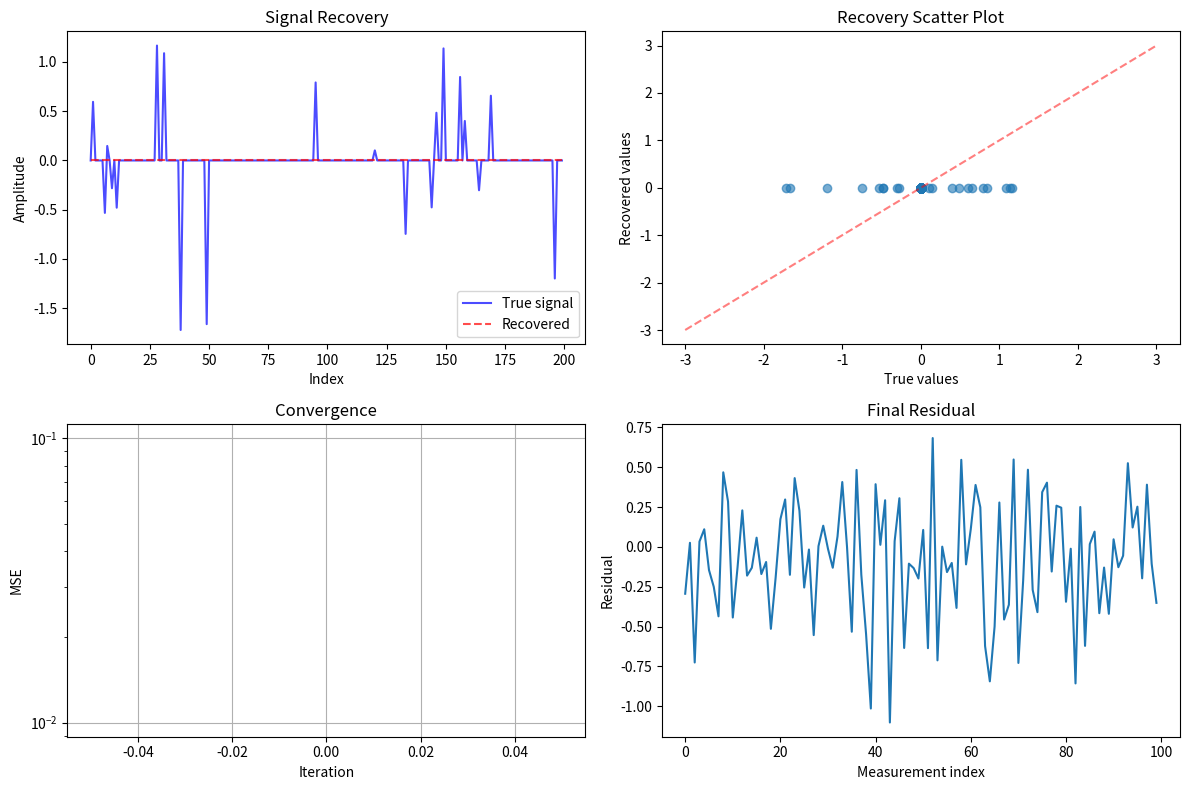

This chart was generated by the following Python code:
##lets quickly protype the AMP algorithm here
import numpy as np
from scipy import sparse
import matplotlib.pyplot as plt

class AMPAlgorithm:
    """
    Approximate Message Passing (AMP) algorithm for sparse signal recovery.
    
    This implementation solves the compressed sensing problem:
    y = Ax + w
    where A is the measurement matrix, x is the sparse signal to recover,
    and w is additive noise.
    """
    
    def __init__(self, A, y, sigma_w=0.1, max_iter=100, tol=1e-6):
        """
        Initialize AMP algorithm.
        
        Args:
            A: Measurement matrix (m x n)
            y: Measurements (m x 1)
            sigma_w: Noise standard deviation
            max_iter: Maximum number of iterations
            tol: Convergence tolerance
        """
        self.A = A
        self.y = y
        self.m, self.n = A.shape
        self.sigma_w = sigma_w
        self.max_iter = max_iter
        self.tol = tol
        
        # Initialize variables
        self.x_hat = np.zeros(self.n)
        self.z = np.copy(y)
        self.tau_x = 1.0
        
        # Store history for analysis
        self.x_history = []
        self.mse_history = []
        
    def soft_threshold(self, x, threshold):
        """Soft thresholding function (denoiser for sparse signals)."""
        return np.sign(x) * np.maximum(np.abs(x) - threshold, 0)
    
    def update_tau_x(self, x_hat_prev, iteration):
        """Update the variance parameter tau_x."""
        # Simple variance estimation
        self.tau_x = np.var(x_hat_prev) + 1e-10  # Add small epsilon for stability
        
    def denoiser(self, r, tau_r):
        """
        Denoising function - here we use soft thresholding for sparse recovery.
        Can be replaced with other denoisers based on signal prior.
        """
        # Threshold scales with noise level
        threshold = self.sigma_w**2 / np.sqrt(tau_r + 1e-10)
        return self.soft_threshold(r, threshold)
    
    def derivative_denoiser(self, r, tau_r):
        """Derivative of the denoiser for AMP bias correction."""
        threshold = self.sigma_w**2 / np.sqrt(tau_r + 1e-10)
        return (np.abs(r) > threshold).astype(float)
    
    def run(self, x_true=None, verbose=False):
        """
        Run the AMP algorithm.
        
        Args:
            x_true: True signal (for MSE calculation)
            verbose: Print progress
            
        Returns:
            x_hat: Recovered signal
            convergence_info: Dictionary with convergence information
        """
        
        for iteration in range(self.max_iter):
            x_hat_prev = np.copy(self.x_hat)
            
            # AMP iteration
            # 1. Compute effective observation
            r = self.x_hat + self.A.T @ self.z / self.m
            
            # 2. Update variance estimate
            self.update_tau_x(x_hat_prev, iteration)
            tau_r = self.tau_x + self.sigma_w**2 / self.m
            
            # 3. Denoising step
            self.x_hat = self.denoiser(r, tau_r)
            
            # 4. Compute bias correction term
            div_term = np.mean(self.derivative_denoiser(r, tau_r))
            
            # 5. Update residual with bias correction
            self.z = self.y - self.A @ self.x_hat + self.z * div_term
            
            # Store history
            self.x_history.append(np.copy(self.x_hat))
            
            if x_true is not None:
                mse = np.mean((self.x_hat - x_true)**2)
                self.mse_history.append(mse)
                
                if verbose and iteration % 10 == 0:
                    print(f"Iteration {iteration}: MSE = {mse:.6f}")
            
            # Check convergence
            if np.linalg.norm(self.x_hat - x_hat_prev) < self.tol:
                if verbose:
                    print(f"Converged at iteration {iteration}")
                break
        
        convergence_info = {
            'iterations': len(self.x_history),
            'converged': iteration < self.max_iter - 1,
            'final_residual': np.linalg.norm(self.y - self.A @ self.x_hat),
            'x_history': self.x_history,
            'mse_history': self.mse_history
        }
        
        return self.x_hat, convergence_info

def generate_test_problem(m=100, n=200, sparsity=0.1, snr_db=20):
    """Generate a test compressed sensing problem."""
    # Generate random measurement matrix
    A = np.random.randn(m, n) / np.sqrt(m)
    
    # Generate sparse signal
    x_true = np.zeros(n)
    support = np.random.choice(n, int(sparsity * n), replace=False)
    x_true[support] = np.random.randn(len(support))
    
    # Generate measurements with noise
    y_clean = A @ x_true
    noise_power = np.var(y_clean) / (10**(snr_db/10))
    noise = np.sqrt(noise_power) * np.random.randn(m)
    y = y_clean + noise
    
    return A, y, x_true, np.sqrt(noise_power)

def demo_amp():
    """Demonstrate AMP algorithm on a test problem."""
    print("=== AMP Algorithm Demo ===")
    
    # Generate test problem
    m, n = 100, 200
    A, y, x_true, sigma_w = generate_test_problem(m, n, sparsity=0.1, snr_db=20)
    
    print(f"Problem size: {m} measurements, {n} unknowns")
    print(f"True sparsity: {np.sum(x_true != 0)} non-zeros")
    print(f"Noise level: σ = {sigma_w:.4f}")
    
    # Run AMP
    amp = AMPAlgorithm(A, y, sigma_w=sigma_w, max_iter=100)
    x_recovered, info = amp.run(x_true=x_true, verbose=True)
    
    # Results
    final_mse = np.mean((x_recovered - x_true)**2)
    recovered_sparsity = np.sum(np.abs(x_recovered) > 0.01)
    
    print(f"\n=== Results ===")
    print(f"Final MSE: {final_mse:.6f}")
    print(f"Recovered sparsity: {recovered_sparsity} non-zeros")
    print(f"Iterations: {info['iterations']}")
    print(f"Converged: {info['converged']}")
    
    # Plot results
    plt.figure(figsize=(12, 8))
    
    plt.subplot(2, 2, 1)
    plt.plot(x_true, 'b-', label='True signal', alpha=0.7)
    plt.plot(x_recovered, 'r--', label='Recovered', alpha=0.7)
    plt.legend()
    plt.title('Signal Recovery')
    plt.xlabel('Index')
    plt.ylabel('Amplitude')
    
    plt.subplot(2, 2, 2)
    plt.scatter(x_true, x_recovered, alpha=0.6)
    plt.plot([-3, 3], [-3, 3], 'r--', alpha=0.5)
    plt.xlabel('True values')
    plt.ylabel('Recovered values')
    plt.title('Recovery Scatter Plot')
    
    plt.subplot(2, 2, 3)
    if info['mse_history']:
        plt.semilogy(info['mse_history'])
        plt.xlabel('Iteration')
        plt.ylabel('MSE')
        plt.title('Convergence')
        plt.grid(True)
    
    plt.subplot(2, 2, 4)
    residual = y - A @ x_recovered
    plt.plot(residual)
    plt.xlabel('Measurement index')
    plt.ylabel('Residual')
    plt.title('Final Residual')
    
    plt.tight_layout()
    plt.show()
    
    return x_recovered, info

if __name__ == "__main__":
    # Run demonstration
    demo_amp()
